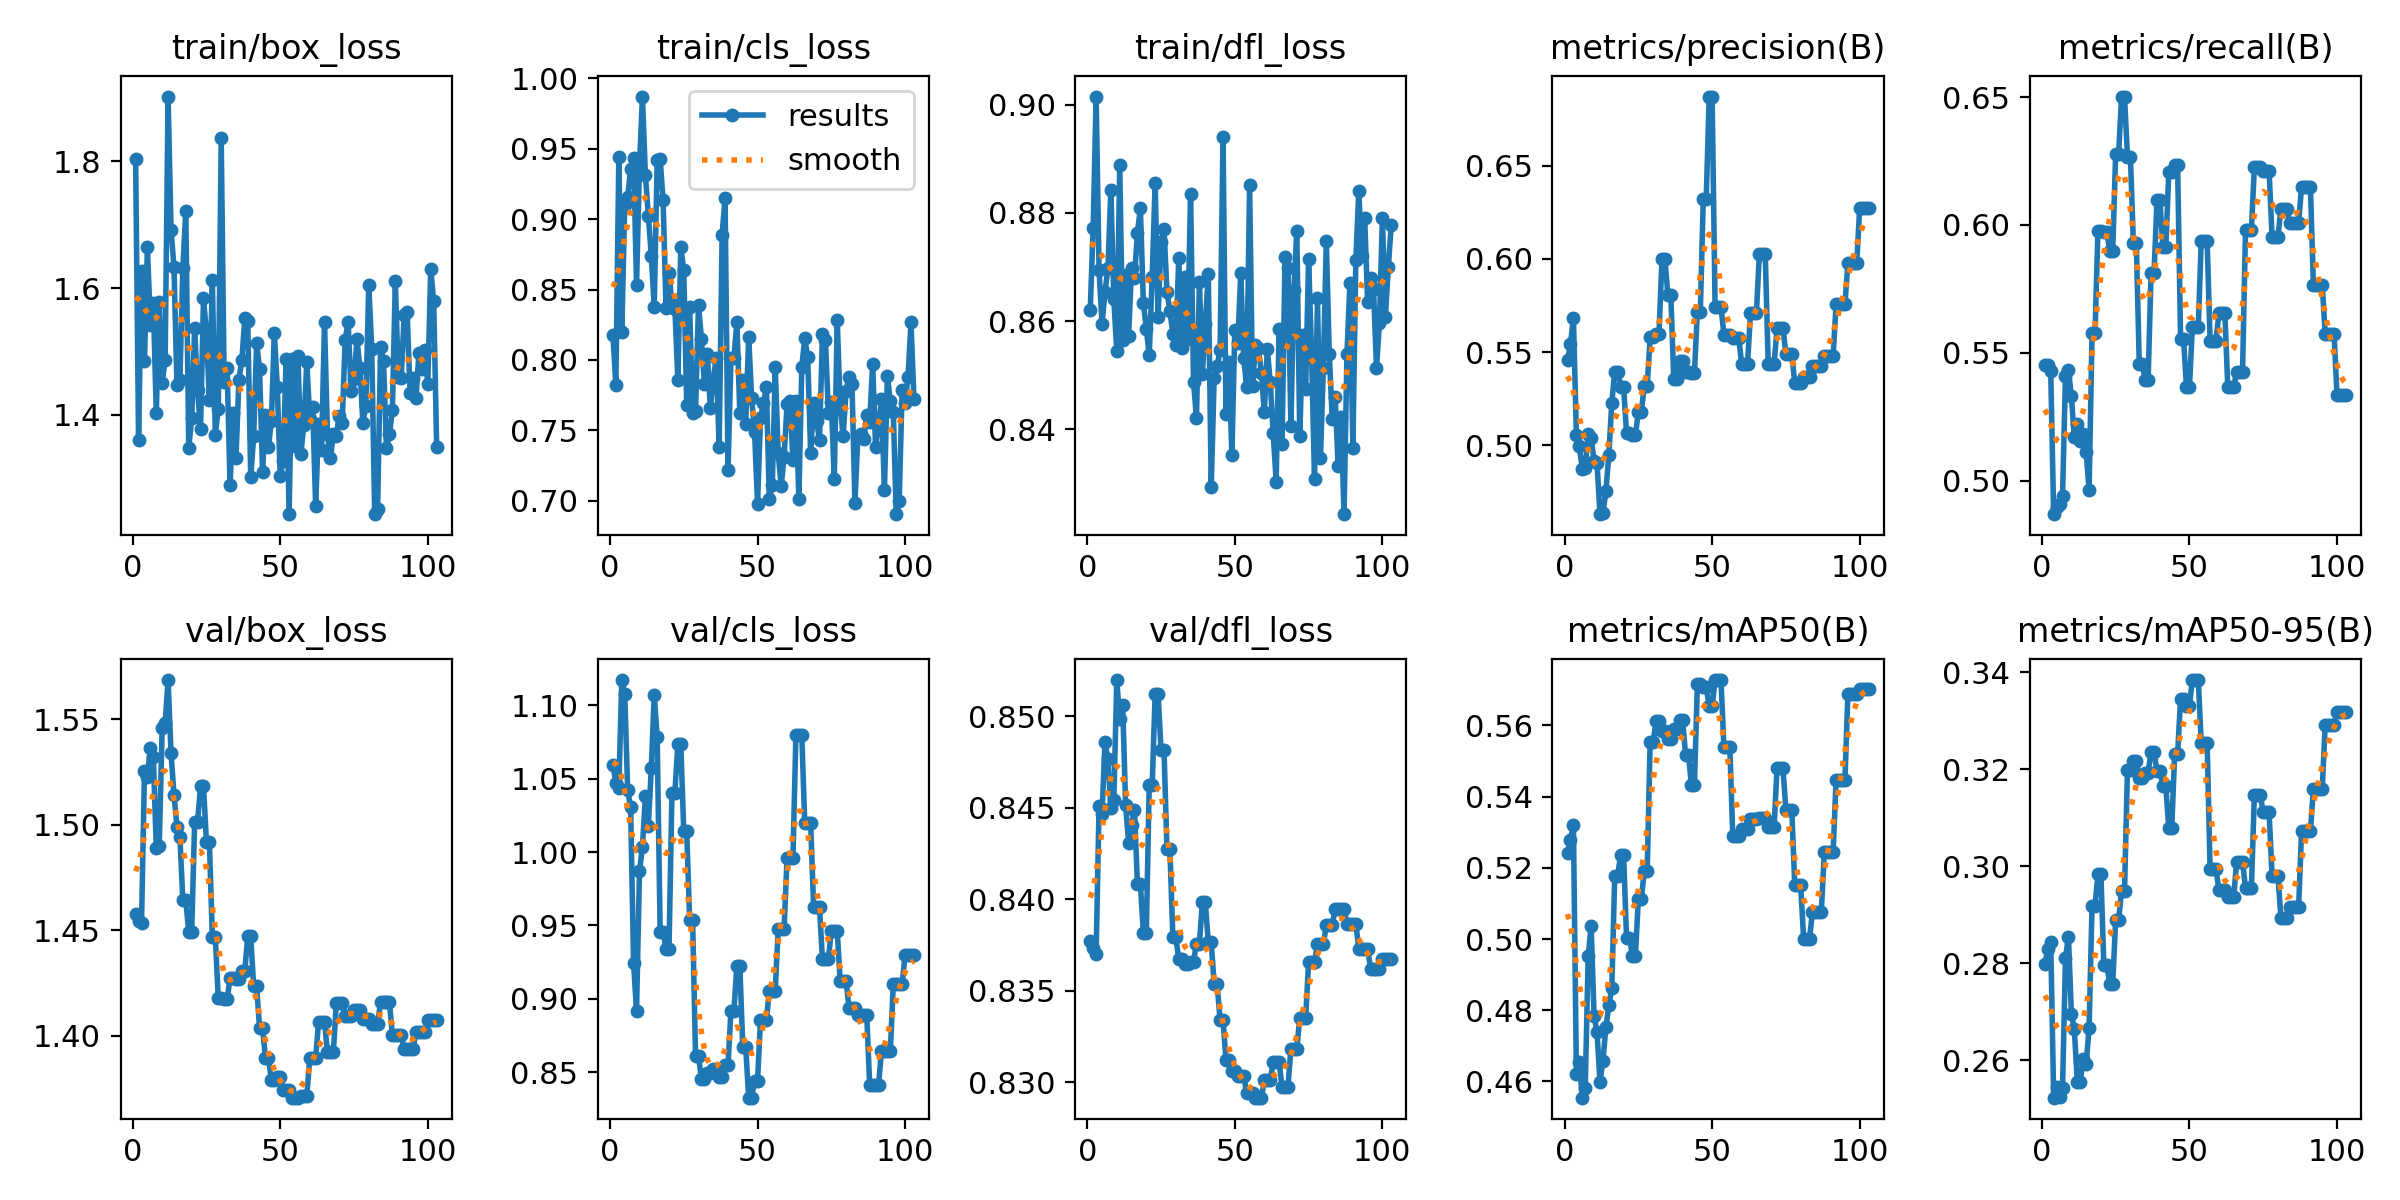

The table this chart was drawn from, first rows:
epoch, time, train/box_loss, train/cls_loss, train/dfl_loss, metrics/precision(B), metrics/recall(B), metrics/mAP50(B), metrics/mAP50-95(B), val/box_loss, val/cls_loss, val/dfl_loss, lr/pg0, lr/pg1, lr/pg2
1, 50.26, 1.804, 0.8178, 0.862, 0.5457, 0.5453, 0.524, 0.2798, 1.458, 1.06, 0.8377, 0.1, 0, 0
2, 57.58, 1.36, 0.7822, 0.8772, 0.5541, 0.5453, 0.5278, 0.2829, 1.454, 1.047, 0.8373, 0.09901, 9.99998e-06, 9.99998e-06
3, 64.42, 1.627, 0.944, 0.9015, 0.5684, 0.5427, 0.5321, 0.2844, 1.454, 1.044, 0.837, 0.09802, 1.99998e-05, 1.99998e-05
4, 71.28, 1.485, 0.8197, 0.8694, 0.5057, 0.4869, 0.4621, 0.2523, 1.526, 1.117, 0.8451, 0.09703, 2.99993e-05, 2.99993e-05
5, 77.17, 1.665, 0.9099, 0.8594, 0.4993, 0.4895, 0.4656, 0.2545, 1.523, 1.108, 0.8447, 0.09604, 3.99984e-05, 3.99984e-05
6, 78.85, 1.542, 0.9155, 0.8654, 0.4873, 0.491, 0.4555, 0.2525, 1.537, 1.042, 0.8486, 0.09505, 4.99969e-05, 4.99969e-05
7, 80.54, 1.576, 0.936, 0.8698, 0.4879, 0.494, 0.4581, 0.2542, 1.532, 1.03, 0.8477, 0.09406, 5.99947e-05, 5.99947e-05
8, 81.96, 1.403, 0.9437, 0.8842, 0.5062, 0.5411, 0.4952, 0.2811, 1.489, 0.9243, 0.845, 0.09307, 6.99915e-05, 6.99915e-05
9, 83.47, 1.579, 0.8535, 0.864, 0.5036, 0.5433, 0.5037, 0.2855, 1.49, 0.8916, 0.8454, 0.09208, 7.99874e-05, 7.99874e-05
10, 85.2, 1.45, 0.938, 0.8544, 0.4918, 0.533, 0.4784, 0.2696, 1.546, 0.9868, 0.852, 0.09109, 8.9982e-05, 8.9982e-05
11, 86.67, 1.487, 0.9871, 0.8889, 0.4904, 0.5169, 0.4738, 0.2664, 1.548, 1.004, 0.8498, 0.0901, 9.99754e-05, 9.99754e-05
12, 88.05, 1.902, 0.9315, 0.8566, 0.463, 0.522, 0.4599, 0.2556, 1.569, 1.038, 0.8506, 0.08911, 0.00011, 0.00011
13, 89.37, 1.692, 0.9025, 0.8685, 0.4635, 0.5154, 0.4658, 0.2555, 1.534, 1.018, 0.8451, 0.08812, 0.00012, 0.00012
14, 90.72, 1.633, 0.8742, 0.8572, 0.4753, 0.5181, 0.4752, 0.2603, 1.514, 1.057, 0.8431, 0.08713, 0.0001299, 0.0001299
15, 91.99, 1.447, 0.8379, 0.8699, 0.4948, 0.5113, 0.4813, 0.2592, 1.499, 1.107, 0.8441, 0.08614, 0.0001399, 0.0001399
16, 93.32, 1.455, 0.9421, 0.868, 0.5228, 0.4963, 0.4862, 0.2667, 1.494, 1.078, 0.8449, 0.08515, 0.0001499, 0.0001499
17, 94.61, 1.631, 0.9425, 0.8764, 0.5395, 0.5576, 0.5178, 0.2919, 1.464, 0.9456, 0.8408, 0.08416, 0.0001599, 0.0001599
18, 95.99, 1.722, 0.9135, 0.8808, 0.5395, 0.5576, 0.5178, 0.2919, 1.464, 0.9456, 0.8408, 0.08317, 0.0001699, 0.0001699
19, 97.38, 1.348, 0.8368, 0.8634, 0.5314, 0.5977, 0.5237, 0.2984, 1.449, 0.934, 0.8382, 0.08218, 0.0001799, 0.0001799
20, 98.56, 1.394, 0.8617, 0.8586, 0.5314, 0.5977, 0.5237, 0.2984, 1.449, 0.934, 0.8382, 0.08119, 0.0001898, 0.0001898
21, 100, 1.537, 0.8395, 0.8537, 0.5064, 0.5971, 0.5004, 0.2796, 1.501, 1.041, 0.8463, 0.0802, 0.0001998, 0.0001998
22, 101.4, 1.438, 0.8365, 0.8682, 0.5064, 0.5971, 0.5004, 0.2796, 1.501, 1.041, 0.8463, 0.07921, 0.0002098, 0.0002098
23, 102.7, 1.378, 0.7859, 0.8856, 0.5054, 0.5899, 0.4953, 0.2757, 1.518, 1.074, 0.8512, 0.07822, 0.0002197, 0.0002197
24, 104.1, 1.583, 0.88, 0.8608, 0.5054, 0.5899, 0.4953, 0.2757, 1.518, 1.074, 0.8512, 0.07723, 0.0002297, 0.0002297
25, 105.4, 1.53, 0.864, 0.8746, 0.5179, 0.6276, 0.5112, 0.2889, 1.492, 1.014, 0.8482, 0.07624, 0.0002397, 0.0002397
26, 106.8, 1.423, 0.7678, 0.877, 0.5179, 0.6276, 0.5112, 0.2889, 1.492, 1.014, 0.8482, 0.07525, 0.0002496, 0.0002496
27, 108.3, 1.613, 0.8377, 0.8654, 0.5317, 0.6502, 0.519, 0.2949, 1.447, 0.9536, 0.8427, 0.07426, 0.0002596, 0.0002596
28, 109.7, 1.368, 0.7622, 0.8619, 0.5317, 0.6502, 0.519, 0.2949, 1.447, 0.9536, 0.8427, 0.07327, 0.0002695, 0.0002695
29, 111.1, 1.409, 0.7635, 0.8577, 0.5579, 0.6267, 0.5553, 0.3199, 1.418, 0.8609, 0.8379, 0.07228, 0.0002795, 0.0002795
30, 112.6, 1.836, 0.8394, 0.8555, 0.5579, 0.6267, 0.5553, 0.3199, 1.418, 0.8609, 0.8379, 0.07129, 0.0002894, 0.0002894
31, 114.2, 1.451, 0.8147, 0.8717, 0.5599, 0.593, 0.5612, 0.3217, 1.417, 0.8449, 0.8367, 0.0703, 0.0002993, 0.0002993
32, 115.7, 1.473, 0.7829, 0.8549, 0.5599, 0.593, 0.5612, 0.3217, 1.417, 0.8449, 0.8367, 0.06931, 0.0003093, 0.0003093
33, 117.1, 1.289, 0.8043, 0.8681, 0.5999, 0.5455, 0.5583, 0.3182, 1.427, 0.8491, 0.8365, 0.06832, 0.0003192, 0.0003192
34, 118.5, 1.402, 0.766, 0.8567, 0.5999, 0.5455, 0.5583, 0.3182, 1.427, 0.8491, 0.8365, 0.06733, 0.0003291, 0.0003291
35, 120, 1.331, 0.7861, 0.8836, 0.5806, 0.5395, 0.5562, 0.3192, 1.427, 0.8523, 0.8366, 0.06634, 0.000339, 0.000339
36, 121.5, 1.456, 0.8016, 0.8488, 0.5806, 0.5395, 0.5562, 0.3192, 1.427, 0.8523, 0.8366, 0.06535, 0.0003489, 0.0003489
37, 123, 1.486, 0.738, 0.842, 0.5356, 0.581, 0.559, 0.3236, 1.431, 0.8467, 0.8376, 0.06436, 0.0003589, 0.0003589
38, 124.4, 1.552, 0.8891, 0.8672, 0.5356, 0.581, 0.559, 0.3236, 1.431, 0.8467, 0.8376, 0.06337, 0.0003688, 0.0003688
39, 125.9, 1.548, 0.9151, 0.8503, 0.5453, 0.6096, 0.5615, 0.3196, 1.447, 0.8548, 0.8398, 0.06238, 0.0003786, 0.0003786
40, 127.4, 1.301, 0.7217, 0.8594, 0.5453, 0.6096, 0.5615, 0.3196, 1.447, 0.8548, 0.8398, 0.06139, 0.0003885, 0.0003885
41, 128.8, 1.366, 0.8016, 0.8688, 0.5392, 0.5915, 0.5516, 0.3165, 1.423, 0.892, 0.8377, 0.0604, 0.0003984, 0.0003984
42, 130.2, 1.513, 0.8015, 0.8293, 0.5392, 0.5915, 0.5516, 0.3165, 1.423, 0.892, 0.8377, 0.05941, 0.0004083, 0.0004083
43, 131.6, 1.472, 0.8269, 0.8495, 0.5388, 0.6206, 0.5431, 0.3078, 1.404, 0.9226, 0.8354, 0.05842, 0.0004182, 0.0004182
44, 133.1, 1.31, 0.7622, 0.8516, 0.5388, 0.6206, 0.5431, 0.3078, 1.404, 0.9226, 0.8354, 0.05743, 0.000428, 0.000428
45, 134.4, 1.4, 0.7859, 0.8546, 0.5717, 0.6234, 0.5716, 0.3232, 1.389, 0.8669, 0.8334, 0.05644, 0.0004379, 0.0004379
46, 135.9, 1.348, 0.7547, 0.894, 0.5717, 0.6234, 0.5716, 0.3232, 1.389, 0.8669, 0.8334, 0.05545, 0.0004478, 0.0004478
47, 137.4, 1.39, 0.8164, 0.8427, 0.6322, 0.5554, 0.5708, 0.3346, 1.379, 0.8325, 0.8312, 0.05446, 0.0004576, 0.0004576
48, 138.9, 1.53, 0.7733, 0.8524, 0.6322, 0.5554, 0.5708, 0.3346, 1.379, 0.8325, 0.8312, 0.05347, 0.0004674, 0.0004674
49, 140.4, 1.444, 0.7489, 0.8351, 0.6871, 0.5365, 0.5653, 0.3331, 1.38, 0.8439, 0.8306, 0.05248, 0.0004773, 0.0004773
50, 141.7, 1.303, 0.698, 0.8584, 0.6871, 0.5365, 0.5653, 0.3331, 1.38, 0.8439, 0.8306, 0.05149, 0.0004871, 0.0004871
51, 143.2, 1.327, 0.7585, 0.8558, 0.5741, 0.5602, 0.5727, 0.3384, 1.374, 0.8854, 0.8304, 0.0505, 0.0004969, 0.0004969
52, 144.7, 1.488, 0.7696, 0.8688, 0.5741, 0.5602, 0.5727, 0.3384, 1.374, 0.8854, 0.8304, 0.04951, 0.0005067, 0.0005067
53, 146.2, 1.243, 0.7806, 0.8532, 0.5741, 0.5602, 0.5727, 0.3384, 1.374, 0.8854, 0.8304, 0.04852, 0.0005165, 0.0005165
54, 147.8, 1.488, 0.701, 0.8478, 0.5594, 0.5938, 0.5538, 0.3254, 1.371, 0.9055, 0.8294, 0.04753, 0.0005263, 0.0005263
55, 149.3, 1.35, 0.7112, 0.8852, 0.5594, 0.5938, 0.5538, 0.3254, 1.371, 0.9055, 0.8294, 0.04654, 0.0005361, 0.0005361
56, 150.7, 1.493, 0.7947, 0.848, 0.5594, 0.5938, 0.5538, 0.3254, 1.371, 0.9055, 0.8294, 0.04555, 0.0005459, 0.0005459
57, 152.1, 1.338, 0.7338, 0.8556, 0.5575, 0.5546, 0.5288, 0.2994, 1.371, 0.9475, 0.8292, 0.04456, 0.0005557, 0.0005557
58, 153.6, 1.385, 0.7105, 0.8549, 0.5575, 0.5546, 0.5288, 0.2994, 1.371, 0.9475, 0.8292, 0.04357, 0.0005654, 0.0005654
59, 154.9, 1.483, 0.7309, 0.8503, 0.5575, 0.5546, 0.5288, 0.2994, 1.371, 0.9475, 0.8292, 0.04258, 0.0005752, 0.0005752
60, 156.3, 1.393, 0.7685, 0.8432, 0.5438, 0.5655, 0.531, 0.2952, 1.389, 0.9958, 0.8301, 0.04158, 0.000585, 0.000585
... 43 more rows
